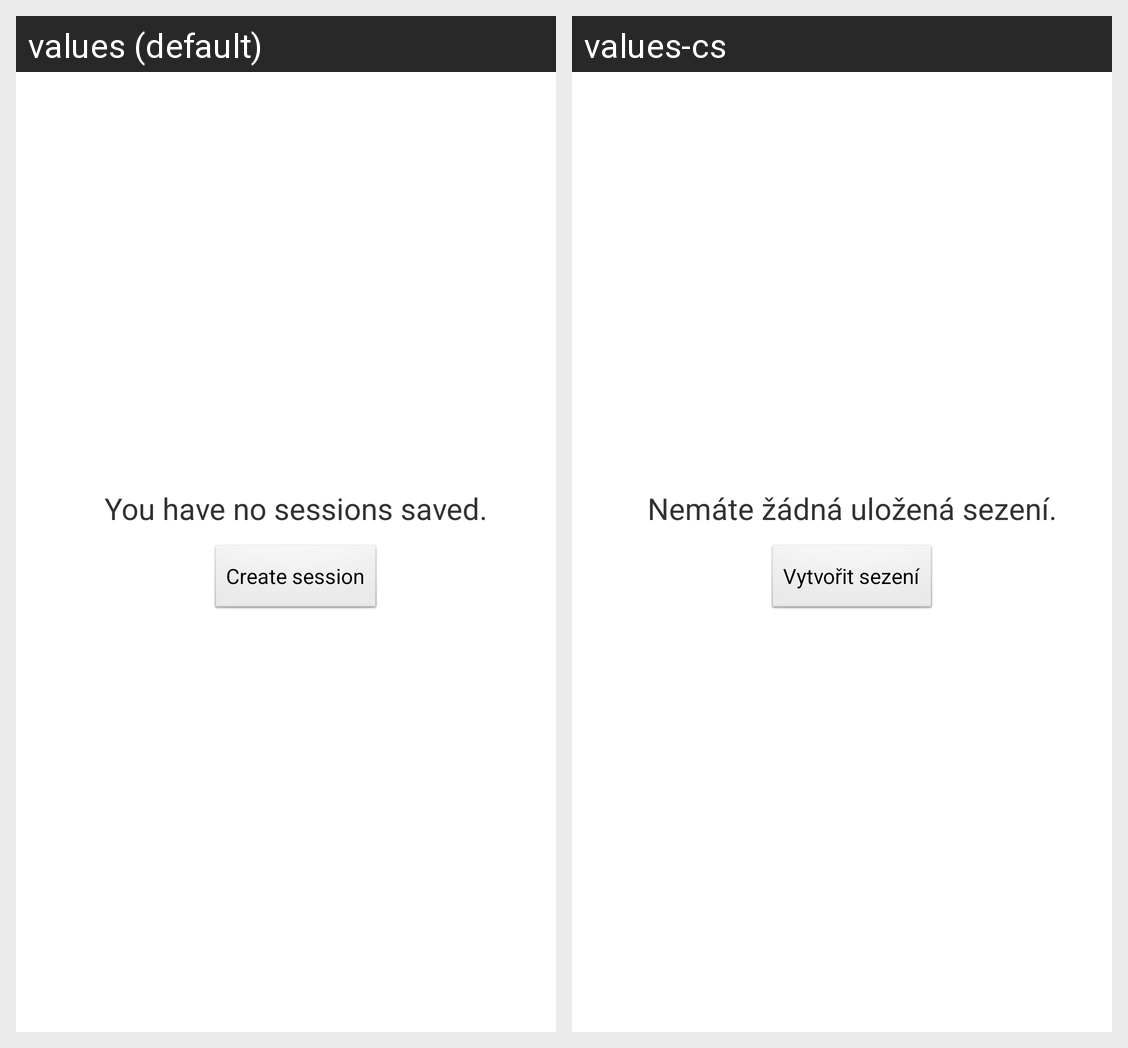

The Android screen above is rendered under two locales of the same app. Produce the string resources it draws, with the default and per-locale values.
Android screen res/layout/activity_sessions.xml rendered under 2 locales, left to right: values (default), values-cs. Device: Nexus 5 (rendered at 1080×1920; each locale shown at half size, 540×960, under a caption strip naming it); theme AppTheme.
Strings drawn on this screen, with the default value and each locale's value (text and hints the layout hard-codes, and strings that could not be matched under every locale, appear in the picture but are not listed):

no_sessions
  values: You have no sessions saved.
  values-cs: Nemáte žádná uložená sezení.

create_session
  values: Create session
  values-cs: Vytvořit sezení
